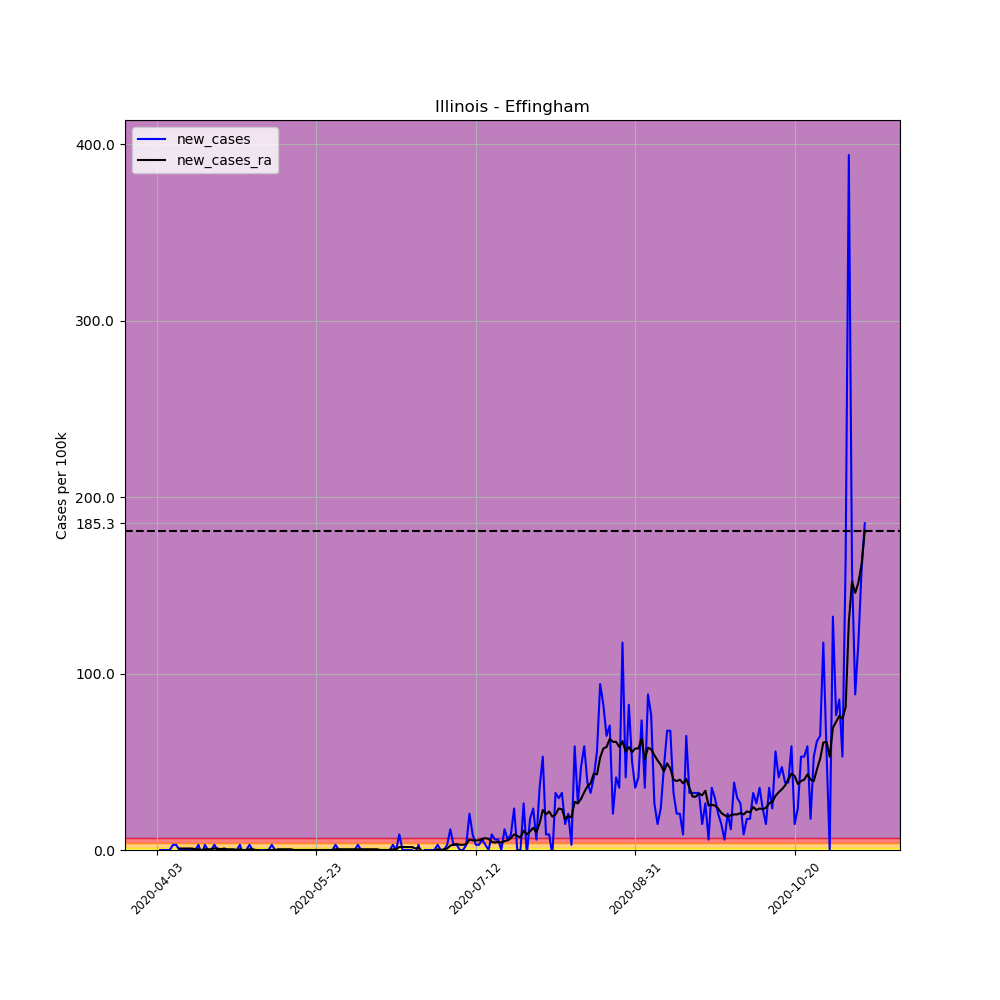

The data file committed next to this chart (first rows):
, date, county, state, fips, cases, deaths, COUNTY, STNAME, CTYNAME, POPESTIMATE2019, per_100k, per_100k_ra, new_cases, new_cases_ra
535268, 2020-04-03, Effingham, Illinois, 17049, 1, 0, 49, Illinois, Effingham, 34008, 2.94, , , 
535269, 2020-04-04, Effingham, Illinois, 17049, 1, 0, 49, Illinois, Effingham, 34008, 2.94, , 0.0, 
535270, 2020-04-05, Effingham, Illinois, 17049, 1, 0, 49, Illinois, Effingham, 34008, 2.94, , 0.0, 
535271, 2020-04-06, Effingham, Illinois, 17049, 1, 0, 49, Illinois, Effingham, 34008, 2.94, , 0.0, 
535272, 2020-04-07, Effingham, Illinois, 17049, 1, 0, 49, Illinois, Effingham, 34008, 2.94, , 0.0, 
535273, 2020-04-08, Effingham, Illinois, 17049, 2, 0, 49, Illinois, Effingham, 34008, 5.881, , 2.94, 
535274, 2020-04-09, Effingham, Illinois, 17049, 3, 1, 49, Illinois, Effingham, 34008, 8.821, 4.201, 2.94, 
535275, 2020-04-10, Effingham, Illinois, 17049, 3, 1, 49, Illinois, Effingham, 34008, 8.821, 5.041, 0.0, 0.8401
535276, 2020-04-11, Effingham, Illinois, 17049, 3, 1, 49, Illinois, Effingham, 34008, 8.821, 5.881, 0.0, 0.8401
535277, 2020-04-12, Effingham, Illinois, 17049, 3, 1, 49, Illinois, Effingham, 34008, 8.821, 6.721, 0.0, 0.8401
535278, 2020-04-13, Effingham, Illinois, 17049, 3, 1, 49, Illinois, Effingham, 34008, 8.821, 7.561, 0.0, 0.8401
535279, 2020-04-14, Effingham, Illinois, 17049, 3, 1, 49, Illinois, Effingham, 34008, 8.821, 8.401, 0.0, 0.8401
535280, 2020-04-15, Effingham, Illinois, 17049, 3, 1, 49, Illinois, Effingham, 34008, 8.821, 8.821, 0.0, 0.4201
535281, 2020-04-16, Effingham, Illinois, 17049, 4, 1, 49, Illinois, Effingham, 34008, 11.76, 9.242, 2.94, 0.4201
535282, 2020-04-17, Effingham, Illinois, 17049, 3, 1, 49, Illinois, Effingham, 34008, 8.821, 9.242, -2.94, 0.0
535283, 2020-04-18, Effingham, Illinois, 17049, 4, 1, 49, Illinois, Effingham, 34008, 11.76, 9.662, 2.94, 0.4201
535284, 2020-04-19, Effingham, Illinois, 17049, 4, 1, 49, Illinois, Effingham, 34008, 11.76, 10.08, 0.0, 0.4201
535285, 2020-04-20, Effingham, Illinois, 17049, 4, 1, 49, Illinois, Effingham, 34008, 11.76, 10.5, 0.0, 0.4201
535286, 2020-04-21, Effingham, Illinois, 17049, 5, 1, 49, Illinois, Effingham, 34008, 14.7, 11.34, 2.94, 0.8401
535287, 2020-04-22, Effingham, Illinois, 17049, 5, 1, 49, Illinois, Effingham, 34008, 14.7, 12.18, 0.0, 0.8401
535288, 2020-04-23, Effingham, Illinois, 17049, 5, 1, 49, Illinois, Effingham, 34008, 14.7, 12.6, 0.0, 0.4201
535289, 2020-04-24, Effingham, Illinois, 17049, 5, 1, 49, Illinois, Effingham, 34008, 14.7, 13.44, 0.0, 0.8401
535290, 2020-04-25, Effingham, Illinois, 17049, 5, 1, 49, Illinois, Effingham, 34008, 14.7, 13.86, 0.0, 0.4201
535291, 2020-04-26, Effingham, Illinois, 17049, 5, 1, 49, Illinois, Effingham, 34008, 14.7, 14.28, 0.0, 0.4201
535292, 2020-04-27, Effingham, Illinois, 17049, 5, 1, 49, Illinois, Effingham, 34008, 14.7, 14.7, 0.0, 0.4201
535293, 2020-04-28, Effingham, Illinois, 17049, 5, 1, 49, Illinois, Effingham, 34008, 14.7, 14.7, 0.0, 0.0
535294, 2020-04-29, Effingham, Illinois, 17049, 6, 1, 49, Illinois, Effingham, 34008, 17.64, 15.12, 2.94, 0.4201
535295, 2020-04-30, Effingham, Illinois, 17049, 5, 1, 49, Illinois, Effingham, 34008, 14.7, 15.12, -2.94, 0.0
535296, 2020-05-01, Effingham, Illinois, 17049, 5, 1, 49, Illinois, Effingham, 34008, 14.7, 15.12, 0.0, 0.0
535297, 2020-05-02, Effingham, Illinois, 17049, 6, 1, 49, Illinois, Effingham, 34008, 17.64, 15.54, 2.94, 0.4201
535298, 2020-05-03, Effingham, Illinois, 17049, 6, 1, 49, Illinois, Effingham, 34008, 17.64, 15.96, 0.0, 0.4201
535299, 2020-05-04, Effingham, Illinois, 17049, 5, 1, 49, Illinois, Effingham, 34008, 14.7, 15.96, -2.94, 0.0
535300, 2020-05-05, Effingham, Illinois, 17049, 5, 1, 49, Illinois, Effingham, 34008, 14.7, 15.96, 0.0, 0.0
535301, 2020-05-06, Effingham, Illinois, 17049, 5, 1, 49, Illinois, Effingham, 34008, 14.7, 15.54, 0.0, -0.4201
535302, 2020-05-07, Effingham, Illinois, 17049, 5, 1, 49, Illinois, Effingham, 34008, 14.7, 15.54, 0.0, 0.0
535303, 2020-05-08, Effingham, Illinois, 17049, 5, 1, 49, Illinois, Effingham, 34008, 14.7, 15.54, 0.0, 0.0
535304, 2020-05-09, Effingham, Illinois, 17049, 6, 1, 49, Illinois, Effingham, 34008, 17.64, 15.54, 2.94, 0.0
535305, 2020-05-10, Effingham, Illinois, 17049, 6, 1, 49, Illinois, Effingham, 34008, 17.64, 15.54, 0.0, 0.0
535306, 2020-05-11, Effingham, Illinois, 17049, 6, 1, 49, Illinois, Effingham, 34008, 17.64, 15.96, 0.0, 0.4201
535307, 2020-05-12, Effingham, Illinois, 17049, 6, 1, 49, Illinois, Effingham, 34008, 17.64, 16.38, 0.0, 0.4201
535308, 2020-05-13, Effingham, Illinois, 17049, 6, 1, 49, Illinois, Effingham, 34008, 17.64, 16.8, 0.0, 0.4201
535309, 2020-05-14, Effingham, Illinois, 17049, 6, 1, 49, Illinois, Effingham, 34008, 17.64, 17.22, 0.0, 0.4201
535310, 2020-05-15, Effingham, Illinois, 17049, 6, 1, 49, Illinois, Effingham, 34008, 17.64, 17.64, 0.0, 0.4201
535311, 2020-05-16, Effingham, Illinois, 17049, 6, 1, 49, Illinois, Effingham, 34008, 17.64, 17.64, 0.0, 0.0
535312, 2020-05-17, Effingham, Illinois, 17049, 6, 1, 49, Illinois, Effingham, 34008, 17.64, 17.64, 0.0, 0.0
535313, 2020-05-18, Effingham, Illinois, 17049, 6, 1, 49, Illinois, Effingham, 34008, 17.64, 17.64, 0.0, 0.0
535314, 2020-05-19, Effingham, Illinois, 17049, 6, 1, 49, Illinois, Effingham, 34008, 17.64, 17.64, 0.0, 0.0
535315, 2020-05-20, Effingham, Illinois, 17049, 6, 1, 49, Illinois, Effingham, 34008, 17.64, 17.64, 0.0, 0.0
535316, 2020-05-21, Effingham, Illinois, 17049, 6, 1, 49, Illinois, Effingham, 34008, 17.64, 17.64, 0.0, 0.0
535317, 2020-05-22, Effingham, Illinois, 17049, 6, 1, 49, Illinois, Effingham, 34008, 17.64, 17.64, 0.0, 0.0
535318, 2020-05-23, Effingham, Illinois, 17049, 6, 1, 49, Illinois, Effingham, 34008, 17.64, 17.64, 0.0, 0.0
535319, 2020-05-24, Effingham, Illinois, 17049, 6, 1, 49, Illinois, Effingham, 34008, 17.64, 17.64, 0.0, 0.0
535320, 2020-05-25, Effingham, Illinois, 17049, 6, 1, 49, Illinois, Effingham, 34008, 17.64, 17.64, 0.0, 0.0
535321, 2020-05-26, Effingham, Illinois, 17049, 6, 1, 49, Illinois, Effingham, 34008, 17.64, 17.64, 0.0, 0.0
535322, 2020-05-27, Effingham, Illinois, 17049, 6, 1, 49, Illinois, Effingham, 34008, 17.64, 17.64, 0.0, 0.0
535323, 2020-05-28, Effingham, Illinois, 17049, 6, 1, 49, Illinois, Effingham, 34008, 17.64, 17.64, 0.0, 0.0
535324, 2020-05-29, Effingham, Illinois, 17049, 7, 1, 49, Illinois, Effingham, 34008, 20.58, 18.06, 2.94, 0.4201
535325, 2020-05-30, Effingham, Illinois, 17049, 7, 1, 49, Illinois, Effingham, 34008, 20.58, 18.48, 0.0, 0.4201
535326, 2020-05-31, Effingham, Illinois, 17049, 7, 1, 49, Illinois, Effingham, 34008, 20.58, 18.9, 0.0, 0.4201
535327, 2020-06-01, Effingham, Illinois, 17049, 7, 1, 49, Illinois, Effingham, 34008, 20.58, 19.32, 0.0, 0.4201
... 163 more rows
